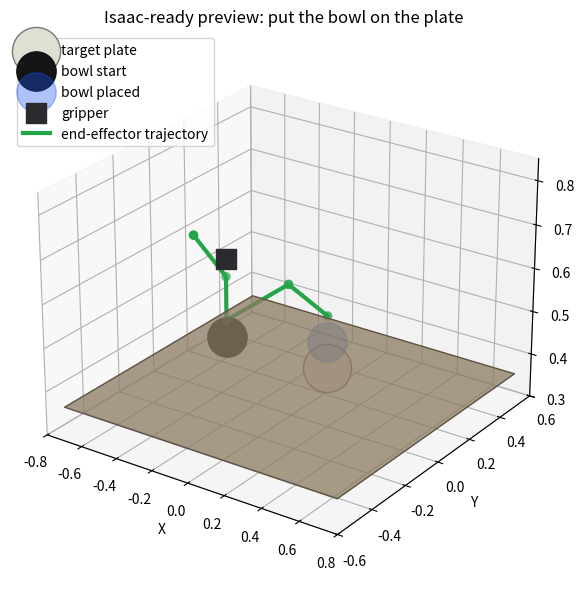

The script that saved this image:
"""Render a lightweight PNG preview matching the Isaac-ready USDA scene."""

from __future__ import annotations

import argparse
from pathlib import Path


def main() -> None:
    parser = argparse.ArgumentParser()
    parser.add_argument("--output", default="artifacts/grasp_pipeline/runs/isaac_preview_20260910/put_bowl_on_plate_preview.png")
    args = parser.parse_args()

    import matplotlib

    matplotlib.use("Agg")
    import matplotlib.pyplot as plt
    from mpl_toolkits.mplot3d.art3d import Poly3DCollection

    output = Path(args.output).resolve()
    output.parent.mkdir(parents=True, exist_ok=True)

    fig = plt.figure(figsize=(9, 6), dpi=150)
    ax = fig.add_subplot(111, projection="3d")

    # Tabletop plane.
    table = [
        [(-0.75, -0.55, 0.36), (0.75, -0.55, 0.36), (0.75, 0.55, 0.36), (-0.75, 0.55, 0.36)]
    ]
    ax.add_collection3d(Poly3DCollection(table, facecolors="#8c7a61", edgecolors="#5d5142", alpha=0.75))

    # Plate target and bowl markers.
    ax.scatter([0.18], [0.02], [0.43], s=1200, c="#e0e0d2", edgecolors="#777777", marker="o", label="target plate")
    ax.scatter([-0.25], [-0.12], [0.48], s=800, c="#151518", edgecolors="#111111", marker="o", label="bowl start")
    ax.scatter([0.18], [0.02], [0.49], s=800, c="#1a52f2", alpha=0.35, edgecolors="#1a52f2", marker="o", label="bowl placed")

    # Simple gripper marker.
    ax.scatter([-0.25], [-0.12], [0.66], s=200, c="#2b2b2f", marker="s", label="gripper")

    xs = [-0.35, -0.25, -0.25, 0.03, 0.18]
    ys = [-0.20, -0.12, -0.12, -0.05, 0.02]
    zs = [0.72, 0.62, 0.52, 0.62, 0.55]
    ax.plot(xs, ys, zs, color="#22a447", linewidth=3, label="end-effector trajectory")
    ax.scatter(xs, ys, zs, c="#22a447", s=35)

    ax.set_title("Isaac-ready preview: put the bowl on the plate")
    ax.set_xlabel("X")
    ax.set_ylabel("Y")
    ax.set_zlabel("Z")
    ax.set_xlim(-0.8, 0.8)
    ax.set_ylim(-0.6, 0.6)
    ax.set_zlim(0.3, 0.85)
    ax.view_init(elev=25, azim=-55)
    ax.legend(loc="upper left")
    fig.tight_layout()
    fig.savefig(output)
    print(f"Wrote fallback preview PNG: {output}")


if __name__ == "__main__":
    main()
